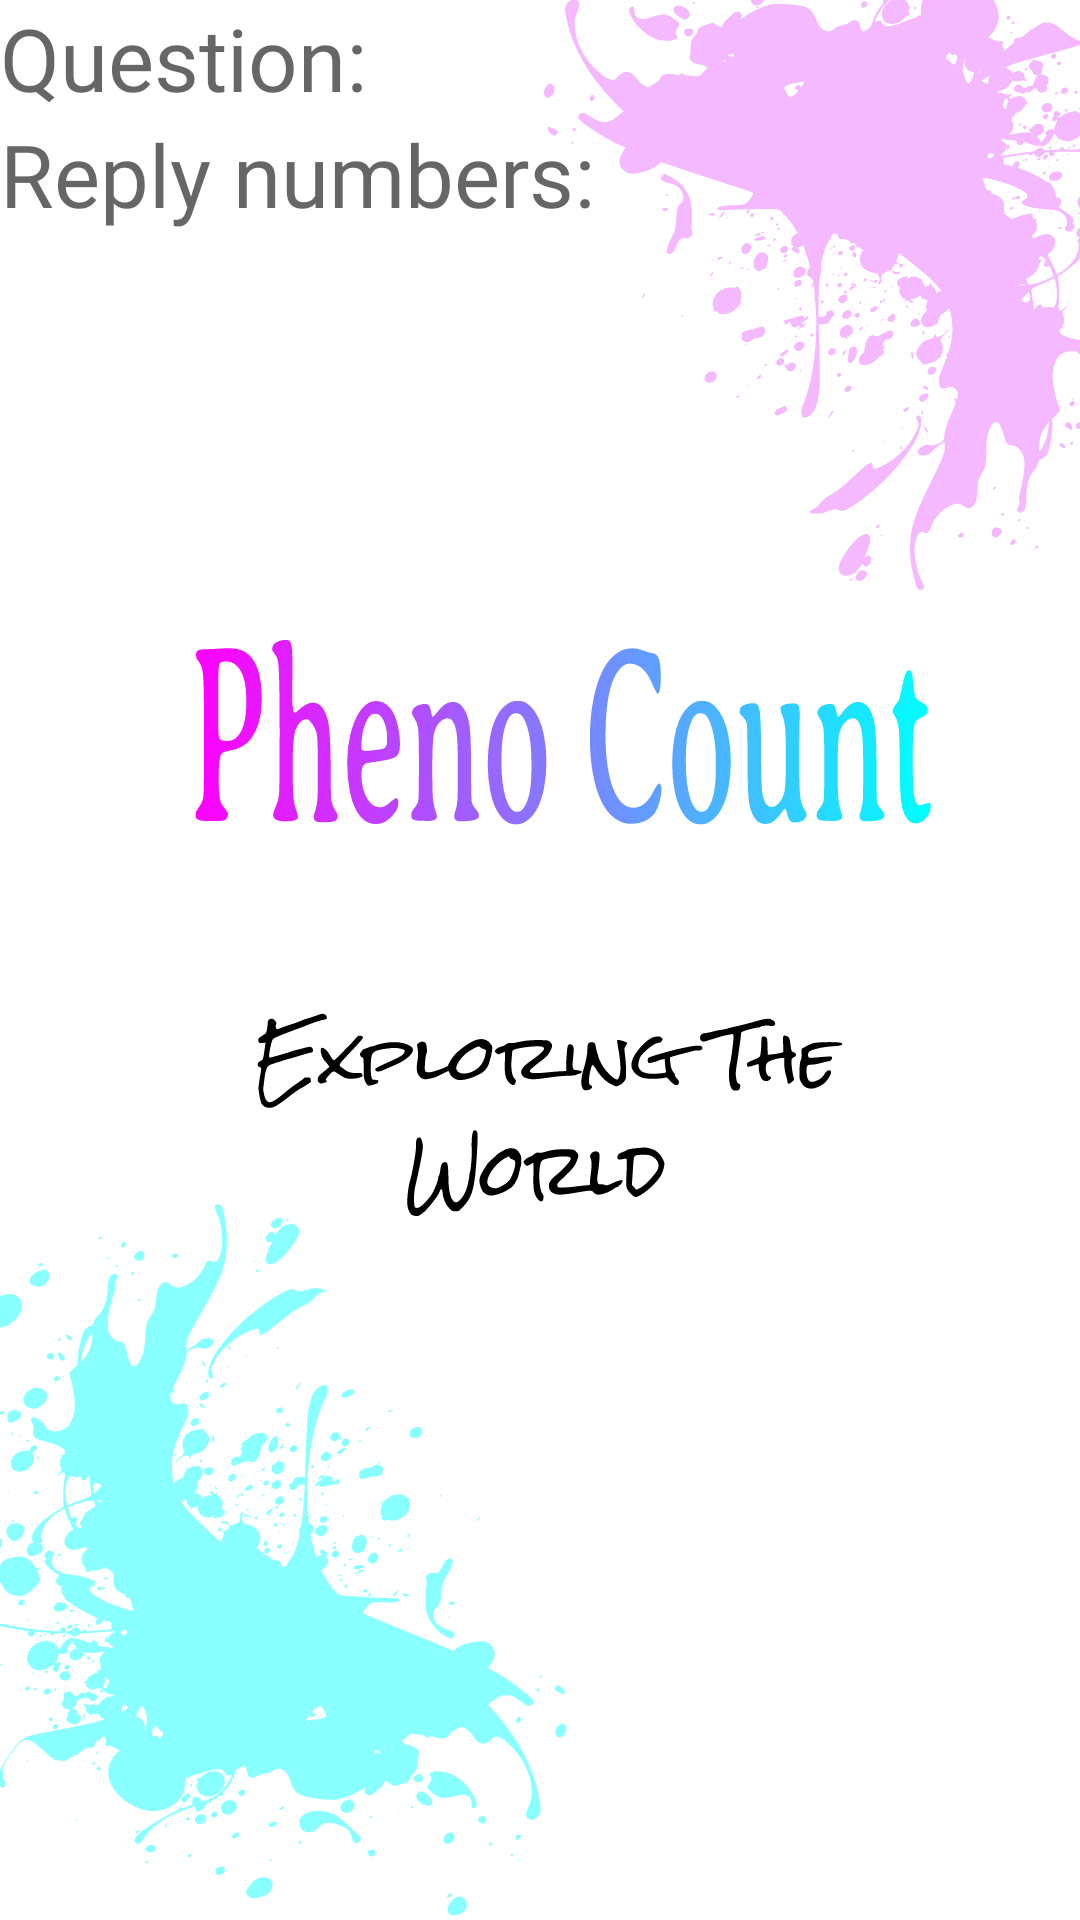

Write the Android layout XML for this screen, with the resource values it uses.
<!-- AndroidManifest.xml: application theme SplashScreenTheme -->
<!-- res/layout/content_question.xml -->
<?xml version="1.0" encoding="utf-8"?>
<LinearLayout

    xmlns:android="http://schemas.android.com/apk/res/android"
    android:layout_height="wrap_content"
    android:layout_width="match_parent"
    android:orientation="vertical" >


    <TextView
        android:id="@+id/question_text_view_in_list"
        android:layout_width="match_parent"
        android:layout_height="wrap_content"
        android:fontFamily="@font/open_sans"
        android:hint="@string/question_content"
        android:textSize="29sp"></TextView>

    <TextView
        android:id="@+id/reply_num"
        android:layout_width="match_parent"
        android:layout_height="wrap_content"
        android:fontFamily="@font/open_sans"
        android:hint="Reply numbers:"
        android:textSize="29sp"></TextView>

</LinearLayout>
<!-- resources referenced by this layout -->
<resources>
  <string name="question_content">Question: </string>
  <style name="SplashScreenTheme" parent="Theme.MaterialComponents.Light.NoActionBar">
          <item name="android:windowBackground">@drawable/splash_screen</item>
          <item name="android:statusBarColor">@color/bar_blue</item>
      </style>
  <!-- drawable splash_screen (drawable) -->
  <?xml version="1.0" encoding="utf-8"?>
  <layer-list xmlns:android="http://schemas.android.com/apk/res/android">
      <item android:drawable = "@color/white"/>
  
  
      <item android:drawable = "@drawable/ic_figma1"/>
  
  </layer-list>
  <color name="bar_blue">#9CC2D5</color>
  <color name="white">#FFFFFFFF</color>
  <!-- drawable ic_figma1: vector/xml drawable (drawable, 240302 chars, omitted) -->
</resources>
